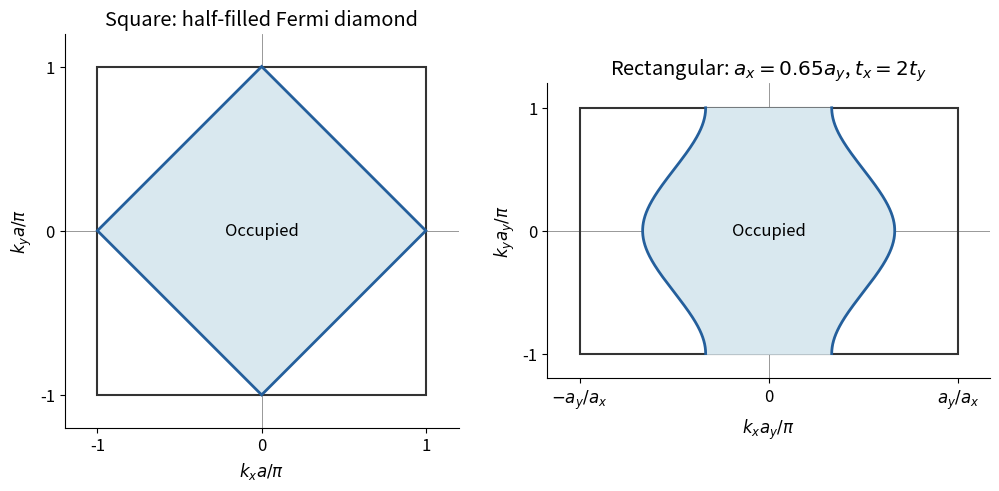

This chart was generated by the following Python code: (Note: this script raises an exception after producing the figure.)
"""Original zone and Fermi-surface plots; Python 3.14, NumPy/Matplotlib."""
from pathlib import Path
import matplotlib
matplotlib.use('Agg')
import matplotlib.pyplot as plt
from matplotlib.patches import Rectangle,Polygon
import numpy as np

plt.rcParams.update({'font.size':12})
fig,(square,rect)=plt.subplots(1,2,figsize=(10,4.8),layout='constrained',facecolor='white')
square.add_patch(Rectangle((-1,-1),2,2,fill=False,color='#333333',lw=1.5))
square.add_patch(Polygon([(1,0),(0,1),(-1,0),(0,-1)],closed=True,facecolor='#d9e8ef',edgecolor='#245f9c',lw=2))
square.text(0,0,'Occupied',ha='center',va='center')
square.set(xlabel=r'$k_xa/\pi$',ylabel=r'$k_ya/\pi$',title='Square: half-filled Fermi diamond',aspect='equal',xlim=(-1.2,1.2),ylim=(-1.2,1.2),xticks=[-1,0,1],yticks=[-1,0,1])
ratio=.65;hopping_ratio=.5
y=np.linspace(-1,1,1001)
x=np.arccos(-hopping_ratio*np.cos(np.pi*y))/(np.pi*ratio)
rect.add_patch(Rectangle((-1/ratio,-1),2/ratio,2,fill=False,color='#333333',lw=1.5))
rect.fill_betweenx(y,-x,x,color='#d9e8ef')
rect.plot(x,y,color='#245f9c',lw=2);rect.plot(-x,y,color='#245f9c',lw=2)
rect.text(0,0,'Occupied',ha='center',va='center')
rect.set(xlabel=r'$k_xa_y/\pi$',ylabel=r'$k_ya_y/\pi$',title=r'Rectangular: $a_x=0.65a_y$, $t_x=2t_y$',aspect='equal',xlim=(-1.8,1.8),ylim=(-1.2,1.2),xticks=[-1/ratio,0,1/ratio],yticks=[-1,0,1])
rect.set_xticklabels([r'$-a_y/a_x$','0',r'$a_y/a_x$'])
for ax in [square,rect]:
    ax.axhline(0,color='#888888',lw=.6,zorder=0)
    ax.axvline(0,color='#888888',lw=.6,zorder=0)
    ax.spines[['top','right']].set_visible(False)
fig.savefig(Path.cwd()/Path(__file__).with_suffix('.png').name,dpi=120,facecolor='white',transparent=False)
